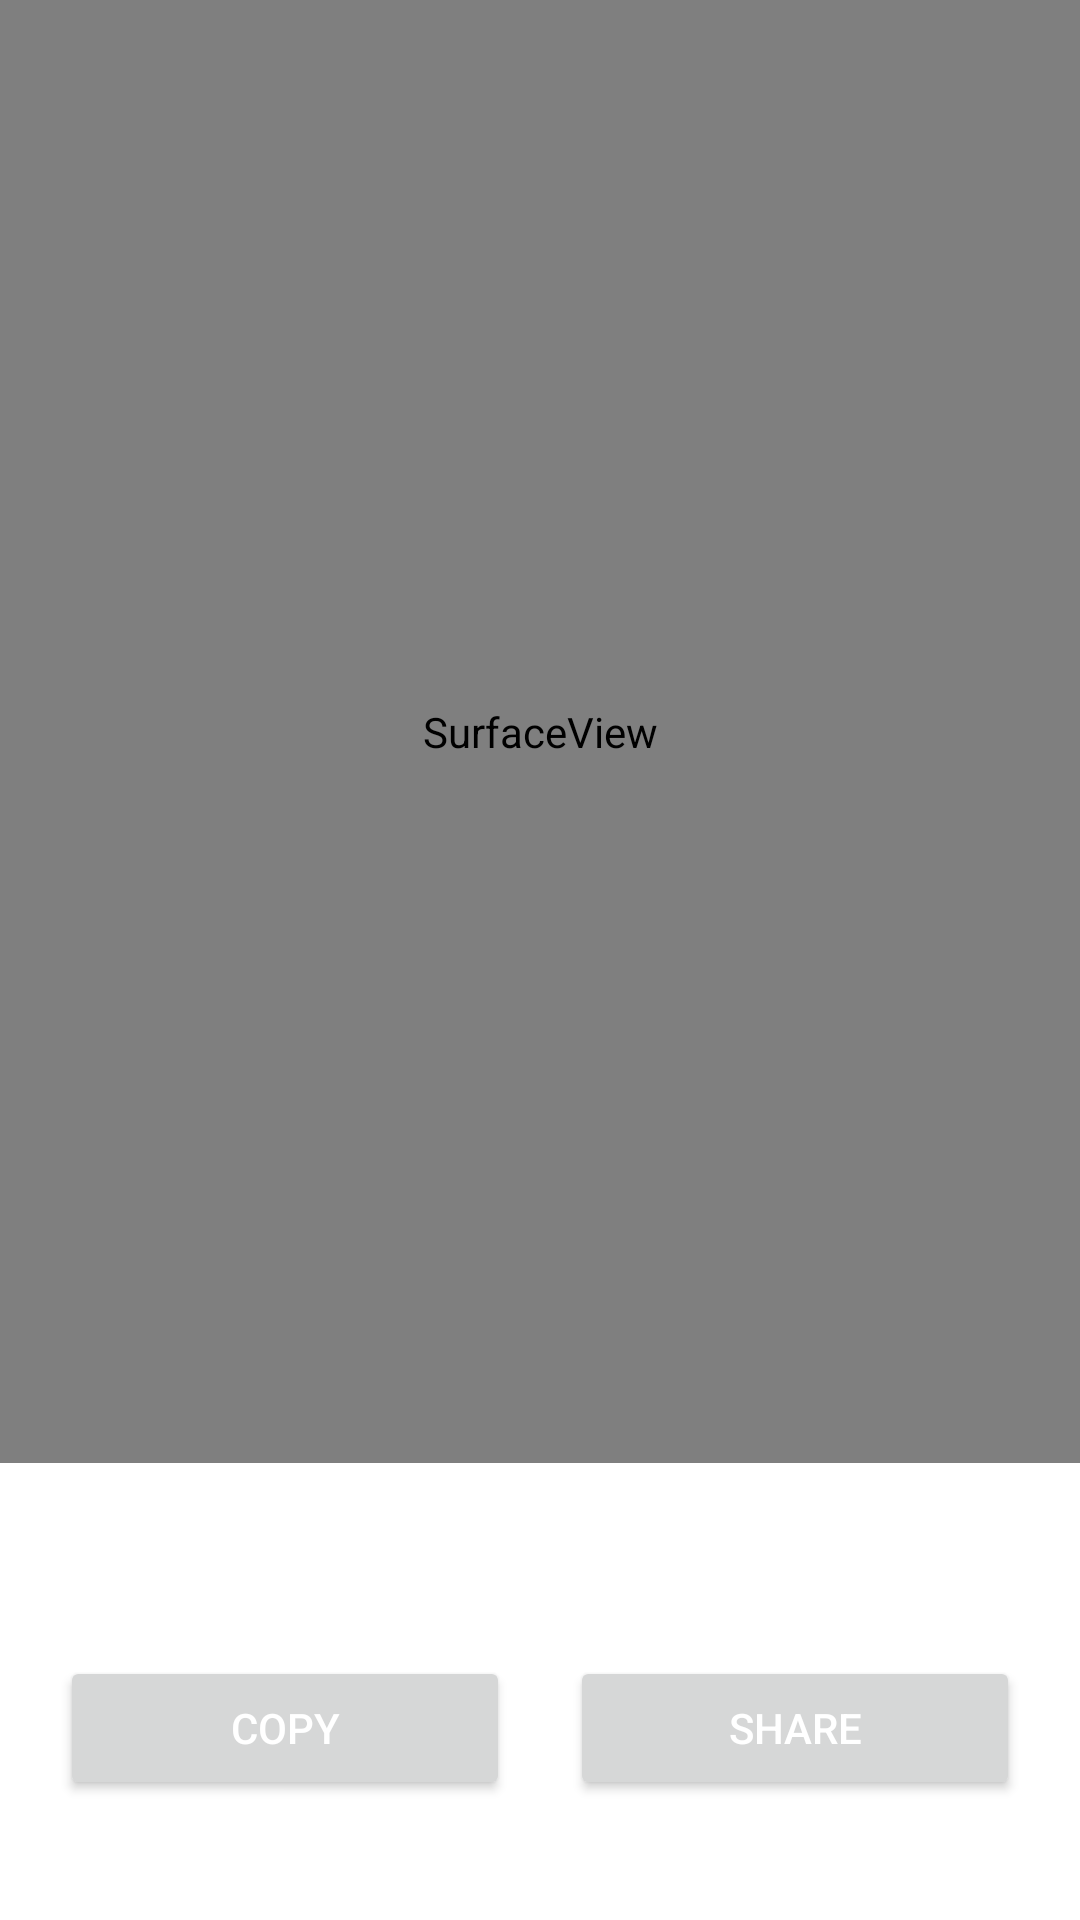

Write the Android layout XML for this screen, with the resource values it uses.
<!-- AndroidManifest.xml: application theme Theme.NewNaviku -->
<!-- res/layout/activity_text_recognition.xml -->
<LinearLayout xmlns:android="http://schemas.android.com/apk/res/android"
    xmlns:tools="http://schemas.android.com/tools"
    android:layout_width="match_parent"
    android:layout_height="match_parent"
    android:orientation="vertical"
    tools:context=".VoiceMate.TextRecognitionActivity">

    <SurfaceView
        android:id="@+id/cameraView"
        android:layout_width="match_parent"
        android:layout_height="0dp"
        android:layout_weight="1" />

    <TextView
        android:id="@+id/textResult"
        android:layout_width="wrap_content"
        android:layout_height="wrap_content"
        android:layout_centerHorizontal="true"
        android:layout_marginTop="20dp"
        android:layout_marginBottom="20dp"
        android:textSize="18sp"
        android:textColor="@android:color/white" />

    <LinearLayout
        android:layout_width="match_parent"
        android:layout_height="wrap_content"
        android:orientation="horizontal"
        android:layout_marginBottom="40dp">

        
        <Button
            android:id="@+id/copyButton"
            android:layout_width="0dp"
            android:layout_height="wrap_content"
            android:layout_weight="1"
            android:layout_marginStart="20dp"
            android:layout_marginEnd="10dp"
            android:text="Copy"
            android:textColor="@android:color/white" />

        
        <Button
            android:id="@+id/shareButton"
            android:layout_width="0dp"
            android:layout_height="wrap_content"
            android:layout_weight="1"
            android:layout_marginStart="10dp"
            android:layout_marginEnd="20dp"
            android:text="Share"
            android:textColor="@android:color/white" />

    </LinearLayout>

</LinearLayout>
<!-- resources referenced by this layout -->
<resources>
  <style name="Theme.NewNaviku" parent="Theme.MaterialComponents.DayNight.DarkActionBar">
          
          <item name="colorPrimary">@color/purple_200</item>
          <item name="colorPrimaryVariant">@color/purple_700</item>
          <item name="colorOnPrimary">@color/black</item>
          
          <item name="colorSecondary">@color/teal_200</item>
          <item name="colorSecondaryVariant">@color/teal_200</item>
          <item name="colorOnSecondary">@color/black</item>
          
          <item name="android:statusBarColor">@color/black</item>
          
      </style>
  <color name="purple_200">#4097aa</color>
  <color name="purple_700">#FF3700B3</color>
  <color name="black">#FF000000</color>
  <color name="teal_200">#FF03DAC5</color>
</resources>
